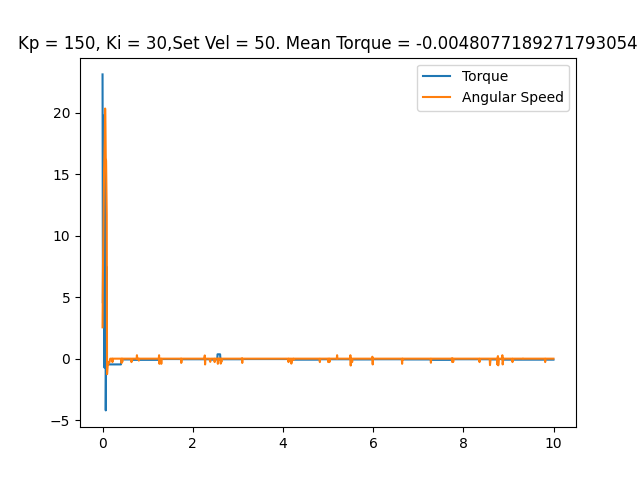

The file beside this chart, header and first rows:
time, angular speed, torque, linear speed
0.0003705, 2.548, 23.11, 0
0.009022, 6.946, 4.512, 0
0.01758, 9.721, 12.78, 0
0.02618, 13.12, 10.09, 0
0.03474, 15.32, 10.72, 0
0.04274, 16.65, -0.7251, 0
0.05012, 17.87, 19.84, 0
0.05748, 20.33, -0.6929, 0
0.06465, 19.08, 9.91, 0
0.07176, 16.32, -4.206, 0
0.07895, 16.07, -0.01611, 0
0.08621, 13.49, 7.493, 0
0.09318, 11.66, -0.4673, 0
0.1002, -1.257, -0.4673, 0
0.1072, -0.8378, -0.4673, 0
0.1142, -0.4887, -0.4673, 0
0.1214, -0.4887, -0.4673, 0
0.1285, -0.4538, -0.4673, 0
0.1355, -0.4014, -0.4673, 0
0.1425, -0.2967, -0.4673, 0
0.1496, -0.2618, -0.4673, 0
0.1566, -0.2793, -0.4673, 0
0.1636, -0.1047, -0.4673, 0
0.1706, 0.0, -0.4673, 0
0.1776, 0.0, -0.4673, 0
0.1846, 0.0, -0.4673, 0
0.1914, 0.0, -0.4673, 0
0.1985, 0.0, -0.4673, 0
0.2055, 0.0, -0.4673, 0
0.2126, 0.0, -0.4673, 0
0.2196, -0.2793, -0.4673, 0
0.2266, 0.0, -0.4673, 0
0.2336, 0.0, -0.4673, 0
0.2406, 0.0, -0.4673, 0
0.2476, 0.0, -0.4673, 0
0.2546, 0.0, -0.4673, 0
0.2618, 0.0, -0.4673, 0
0.2689, 0.0, -0.4673, 0
0.2758, 0.0, -0.4673, 0
0.2829, 0.0, -0.4673, 0
0.2899, 0.0, -0.4673, 0
0.2969, 0.0, -0.4673, 0
0.3038, 0.0, -0.4673, 0
0.3108, 0.0, -0.4673, 0
0.3178, 0.0, -0.4673, 0
0.3247, 0.0, -0.4673, 0
0.3319, 0.0, -0.4673, 0
0.3388, 0.0, -0.4673, 0
0.3457, 0.0, -0.4673, 0
0.3527, 0.0, -0.4673, 0
0.3597, 0.0, -0.4673, 0
0.3669, 0.0, -0.4673, 0
0.3738, 0.0, -0.4673, 0
0.3808, 0.0, -0.4673, 0
0.3878, 0.0, -0.4673, 0
0.3949, 0.0, -0.4673, 0
0.402, 0.0, -0.4673, 0
0.4089, 0.0, -0.4673, 0
0.416, 0.0, -0.06445, 0
0.423, -0.3491, -0.06445, 0
... 1,351 more rows
